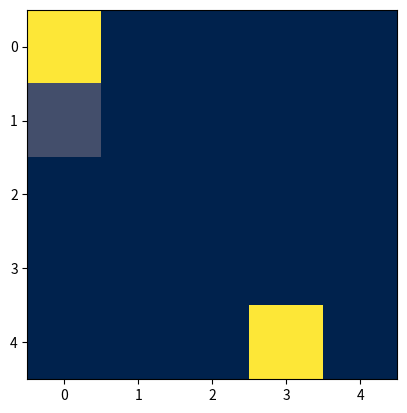

The script that saved this image:
import numpy as np
import matplotlib.pyplot as plt
from matplotlib.animation import FuncAnimation
from matplotlib import colormaps
import random
np.seterr(divide='ignore', invalid='ignore')

# Create a figure and axes
fig, ax = plt.subplots()
print(list(colormaps))
# Generate some initial data
# matrix = np.ones((5, 5))
# matrix = np.matrix([[0,0,0,0,0],
          # [0,0,0,0,0],
          # [0,0,0,0,0],
          # [0,0,0,0,0],
          # [0,0,0,0,0]])
# matrix = np.random.rand(5, 5)
matrix = np.zeros((5, 5), dtype=int)
matrix[0][0] = 4
# matrix = np.random.randint(2, size=(5, 5))
print(matrix)

# Create an image plot
im = ax.imshow(matrix, cmap='cividis')

# Update function for animation
def update(frame):
    # Update the matrix data
    # matrix = np.random.rand(5, 5)
    # matrix = np.random.randint(2, size=(5, 5))
    
    # matrix = np.empty((5, 5))
    i = random.randint(0,4);
    j = random.randint(0,4);

    matrix[i][j] = i
    matrix[j][i] = 0
    # print(matrix)
    im.set_data(matrix)
    return [im]

# Create the animation
ani = FuncAnimation(fig, update, frames=500, interval=200, blit=True)

# Show the animation
plt.show()